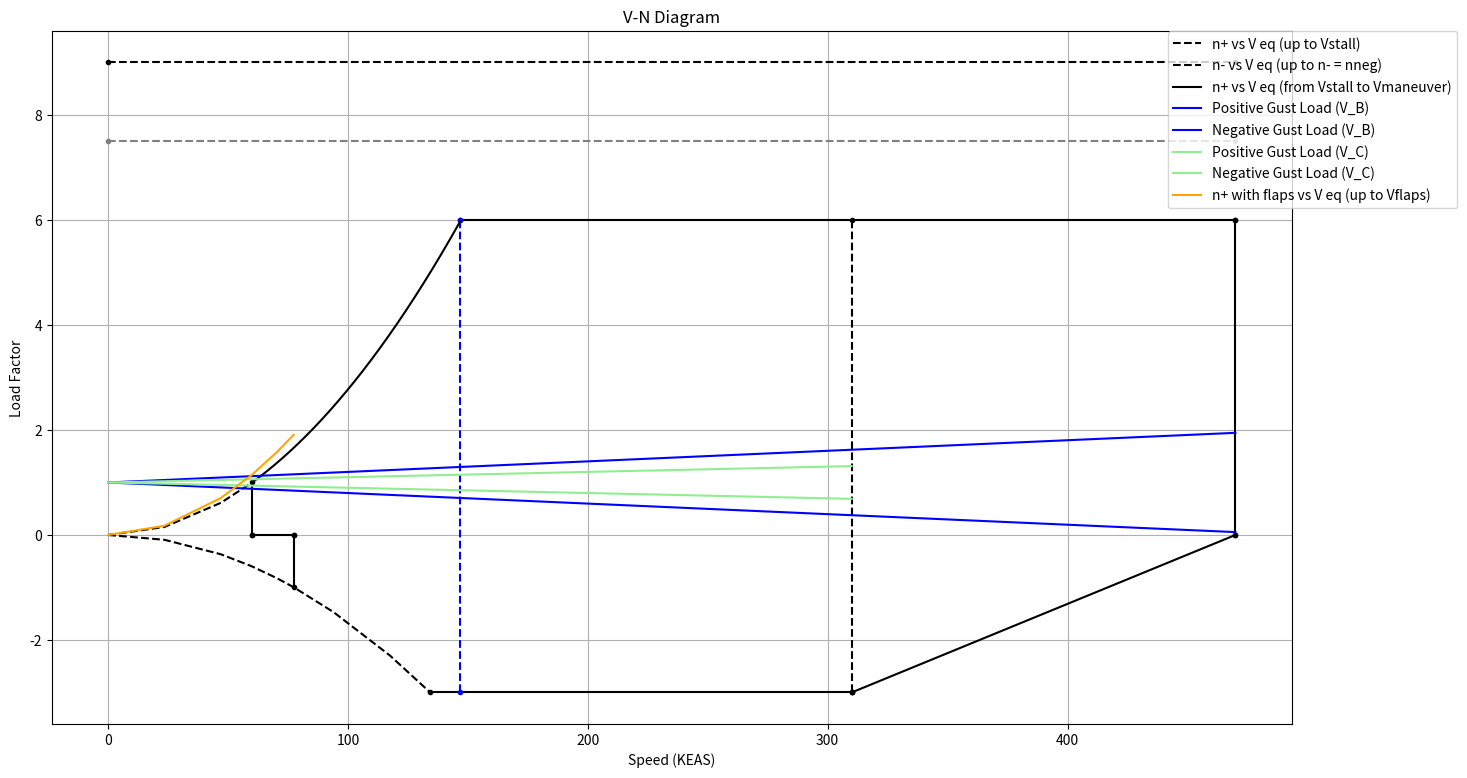

This figure's Python source:
import numpy as np
import matplotlib.pyplot as plt
import pandas as pd
from scipy.interpolate import make_interp_spline

# =============================================================================
# 1. INITIAL PARAMETERS
# =============================================================================
# V-N Diagram for a typical TRANSPORT aircraft, FAR 23
# Macaco's Unit System (Imperial, ft, lb, s)
# Spanglish version

MTOW    = 5070.632         # Maximum Takeoff Weight [lb]
h       = 0                # Altitude [ft]
Vc      = 310              # Design Cruise Speed [KEAS] (Equivalent Airspeed)
Vd      = 470             # Design Dive Speed [KEAS] (Equivalent Airspeed)
Cse     = 548.6            # Altitude Speed of Sound [ft/s]
Clmax   = 2                # Maximum Lift Coefficient
Clmin   = 1.2              # Minimum Lift Coefficient (do not use negative value)
g       = 32.174           # Acceleration due to gravity [ft/s^2]
b_span  = 3.5454336        # Wing Span [ft]
S       = 208.06639        # Wing Area [ft^2]
n       = 2.1 + (24000/(MTOW + 10000))  # Load Factor (to FAR 23 Transport)
if n < 3.8:
    n = 3.8
n = 6                     # Load Factor for ACROBATIC operations
nneg    = -n * 0.5        # Negative Load Factor for ACROBATIC
# nneg = -n*0.4          # Negative Load Factor (to FAR 23 Transport) NON ACROBATIC
AR      = 8               # Aspect Ratio (b_span^2 / S)
taper   = 1               # Taper Ratio
Swept   = 0               # Wing Sweep [rad]
beta    = 1               # Compressibility Correction Factor
k       = 1               # k = 1 for FAR 25 Transport Category (assumed)
betaAR_K = beta * AR / k
clalphaw = 6.31           # Wing Lift Curve Slope [1/rad] (from tables)
clalphaaircraft = clalphaw * 1.1  # Aircraft Lift Curve Slope [1/rad] (assumed 10% higher)
AirDensity = 0.00238      # Air Density [slug/ft^3] (ISA at 10000 ft)

# Calculate chord lengths
c_r   = (2 * S) / (b_span * (1 + taper))
c_bar = (2/3) * c_r * ((1 + taper + taper**2) / (1 + taper))  # Mean Aerodynamic Chord

passengers = 1            # Number of Passengers
# Gust load factor based on number of passengers ALTITUDE < 20000 ft
if passengers <= 1:
    gust = 50 * 0.592484
elif passengers > 1 and passengers <= 6:
    gust = 50 * 0.592484
elif passengers > 6 and passengers <= 9:
    gust = 50 * 0.592484
elif passengers > 9 and passengers <= 19:
    gust = 66 * 0.592484

# =============================================================================
# 2. CALCULATIONS BEFORE STARTING
# =============================================================================
W_S  = MTOW / S          # Wing Loading [lb/ft^2]
step = Vd / 20           # Step size for velocity vector

# Base velocity vector
velocities_base = np.arange(0, Vd + step, step)

# Calculate critical speeds
Vstall    = np.sqrt((2 * MTOW) / (AirDensity * S * Clmax)) * 0.592  # Stall speed [KEAS] (approx. conversion)
Vcruise   = Vc              # Cruise speed (already in KEAS)
Vmaneuver = Vstall * np.sqrt(n)   # Maneuvering speed

# Combine base velocities with critical speeds, order and remove duplicates
velocities_all = np.unique(np.sort(np.concatenate((velocities_base, [Vstall, Vcruise, Vmaneuver]))))

# =============================================================================
# 3. DATAFRAME SETUP (COLUMN NAMES)
# =============================================================================
# Columns for maneuver calculations
columns_maneuver = [
    "V eq. KEAS",
    "Mach (Ve/Cse)",
    "q dynamic pressure (lb/ft^2)",
    "Clmax_m/Clmax_0",
    "Cl max_m",
    "Cl max_m (-)",
    "positive load factor n+",
    "negative load factor n-"
]

# Columns for gust calculations
columns_gust = [
    "Cl alpha_m/cl alpha 0",
    "Cl alpha_m",
    "µ",
    "Kg",
    "positive gust load factor V_B",
    "negative gust load factor V_B",
    "positive gust load factor V_C",
    "negative gust load factor V_C",
]

# Column for load factor with flaps
Positive_load_flaps = [
    "Positive load factor n+ with flaps",
]

# Combined columns for the DataFrame
columns_total = columns_maneuver + columns_gust + Positive_load_flaps

# =============================================================================
# 4. FUNCTION TO CALCULATE PARAMETERS GIVEN A VELOCITY VECTOR
# =============================================================================
def calc_parameters(velocities):
    # Create a data dictionary with NaN values for all columns
    data = {col: np.nan * np.ones(len(velocities)) for col in columns_total}
    data["V eq. KEAS"] = velocities
    df_local = pd.DataFrame(data)
    
    # Ensure all columns are floats
    df_local = df_local.astype(float)
    
    # ---------------------------
    # Dynamic Pressure and Mach Number
    # ---------------------------
    df_local["Mach (Ve/Cse)"] = df_local["V eq. KEAS"] / Cse
    df_local["q dynamic pressure (lb/ft^2)"] = (df_local["V eq. KEAS"]**2) / 296  # Macaco system trick
    
    # ---------------------------
    # Lift Coefficient Calculations
    # ---------------------------
    # Here, we assume Clmax_m/Clmax_0 = 1 (as per provided note)
    df_local["Clmax_m/Clmax_0"] = 1
    df_local["Cl max_m"]     = df_local["Clmax_m/Clmax_0"] * Clmax
    df_local["Cl max_m (-)"] = df_local["Clmax_m/Clmax_0"] * Clmin
    df_local["positive load factor n+"] = (df_local["q dynamic pressure (lb/ft^2)"] * df_local["Cl max_m"]) / W_S
    df_local["negative load factor n-"] = -(df_local["q dynamic pressure (lb/ft^2)"] * df_local["Cl max_m (-)"]) / W_S
    
    # ---------------------------
    # Gust Load Calculations
    # ---------------------------
    # Here, we assume Cl alpha_m/cl alpha 0 = 1 (as per provided note)
    df_local["Cl alpha_m/cl alpha 0"] = 1
    df_local["Cl alpha_m"] = clalphaaircraft * df_local["Cl alpha_m/cl alpha 0"]
    df_local["µ"] = 2 * MTOW / (AirDensity * c_bar * df_local["Cl alpha_m"] * S * g)
    df_local["Kg"] = 0.88 * df_local["µ"] / (5.3 + df_local["µ"])
    df_local["positive gust load factor V_B"] = 1 + (df_local["Kg"] * gust * 0.5925 * df_local["V eq. KEAS"] * df_local["Cl alpha_m"]) / (498 * W_S)
    df_local["negative gust load factor V_B"] = 1 - (df_local["Kg"] * gust * 0.5925 * df_local["V eq. KEAS"] * df_local["Cl alpha_m"]) / (498 * W_S)
    df_local["positive gust load factor V_C"] = 1 + (df_local["Kg"] * (gust / 2) * 0.5925 * df_local["V eq. KEAS"] * df_local["Cl alpha_m"]) / (498 * W_S)
    df_local["negative gust load factor V_C"] = 1 - (df_local["Kg"] * (gust / 2) * 0.5925 * df_local["V eq. KEAS"] * df_local["Cl alpha_m"]) / (498 * W_S)
    
    # ---------------------------
    # Load Factor with Flaps Calculation
    # ---------------------------
    df_local["Positive load factor n+ with flaps"] = (df_local["q dynamic pressure (lb/ft^2)"] * df_local["Cl max_m"]) / W_S * 1.15
    
    return df_local

# =============================================================================
# 5. CALCULATE PARAMETERS AND ADD ADDITIONAL VELOCITIES
# =============================================================================
# Calculate parameters for the initial velocity vector
df = calc_parameters(velocities_all)

# Recalculate speeds (already computed previously)
Vstall    = np.sqrt((2 * MTOW) / (AirDensity * S * Clmax)) * 0.592
Vcruise   = Vc
Vdive     = Vd

# ---------------------------
# Bisection Method to find speed where "Positive load factor n+ with flaps" equals 2
# ---------------------------
def bisect(f, a, b, tol=1e-6, max_iter=100):
    fa = f(a)
    fb = f(b)
    if fa * fb > 0:
        raise ValueError("No root found in the interval [{}, {}]".format(a, b))
    for i in range(max_iter):
        mid = (a + b) / 2.0
        fm = f(mid)
        if abs(fm) < tol:
            return mid
        if fa * fm < 0:
            b = mid
            fb = fm
        else:
            a = mid
            fa = fm
    return (a + b) / 2.0

def f_nplus_flaps(V):
    Mach = V / Cse
    clmax_ratio = (-142.6101 * Mach**7 + 479.0665 * Mach**6 - 617.1383 * Mach**5 +
                   385.2554 * Mach**4 - 121.3842 * Mach**3 + 17.7945 * Mach**2 -
                   0.99 * Mach + 1)
    Cl_max_m = clmax_ratio * Clmax
    q = (V**2) / 296
    n_plus_flaps = (q * Cl_max_m) / W_S * 1.15
    return n_plus_flaps - 2

# Find maneuvering speed
Vmaneuver = Vstall * np.sqrt(n)
print("Vmaneuver (defined) =", Vmaneuver)

# Solve for the speed with flaps where Positive load factor n+ with flaps = 2
V_lower = 0.1  # Avoid zero to prevent division errors
V_upper = Vd
V_target_flaps = bisect(f_nplus_flaps, V_lower, V_upper)
print("Solved speed for Positive load factor n+ with flaps = 2:", V_target_flaps)

# Add Vmaneuver and V_target_flaps to the velocity vector and recalc parameters
velocities_all_new = np.unique(np.sort(np.concatenate((velocities_all, [Vmaneuver, V_target_flaps]))))
df = calc_parameters(velocities_all_new)

# Force predefined values:
# Set "positive load factor n+" at Vmaneuver to be n
df.loc[np.isclose(df["V eq. KEAS"], Vmaneuver, atol=1e-6), "positive load factor n+"] = n
# Set "Positive load factor n+ with flaps" at V_target_flaps to be 2
df.loc[np.isclose(df["V eq. KEAS"], V_target_flaps, atol=1e-6), "Positive load factor n+ with flaps"] = 2

# Export the DataFrame to CSV with all computed speeds included
df.to_csv("vn_diagram_with_critical_speeds.csv", index=False)

# =============================================================================
# 6. PREPARE VELOCITY AND LOAD VECTORS FOR PLOTTING
# =============================================================================
# Define key speeds for the V-N diagram
PositiveVstall   = Vstall
PositiveVmaneuver = Vmaneuver  # Maneuvering speed
NegativeVstall   = np.sqrt((2 * MTOW) / (AirDensity * S * Clmin)) * 0.592
Vflaps           = 0  # Flaps speed (not used further here)

# Ensure NegativeVstall is included in the DataFrame; if not, add it.
if not np.any(np.isclose(df["V eq. KEAS"].values, NegativeVstall, atol=1e-6)):
    extra_row = calc_parameters(np.array([NegativeVstall]))
    df = pd.concat([df, extra_row], ignore_index=True)
    df = df.sort_values("V eq. KEAS").reset_index(drop=True)

# ---------------------------
# Additional Bisection for negative load factor (n-)
# ---------------------------
def f_nminus(V):
    # Here, q = V^2 / 296 and Cl max_m (-) = Clmin (since Clmax_m/Clmax_0 = 1)
    return -((V**2) / 296 * Clmin) / W_S - nneg

V_lower = 0.1  # Avoid zero
V_upper = Vd
V_target_nneg = bisect(f_nminus, V_lower, V_upper)
print("Solved speed for negative load factor n- = nneg:", V_target_nneg)

# Add V_target_nneg to velocity vector and recalc parameters
velocities_all_new = np.unique(np.sort(np.concatenate((velocities_all, [V_target_nneg]))))
df = calc_parameters(velocities_all_new)

if not np.any(np.isclose(df["V eq. KEAS"].values, NegativeVstall, atol=1e-6)):
    extra_row = calc_parameters(np.array([NegativeVstall]))
    df = pd.concat([df, extra_row], ignore_index=True)
    df = df.sort_values("V eq. KEAS").reset_index(drop=True)

# =============================================================================
# 7. SET UP VELOCITY (X) AND LOAD (Y) VECTORS FOR PLOTTING
# =============================================================================
x = np.zeros(24)
# Velocity Vector (KEAS)
x[0]  = PositiveVstall
x[1]  = PositiveVstall
x[2]  = NegativeVstall
x[3]  = NegativeVstall
x[4]  = PositiveVmaneuver
x[5]  = Vd
x[6]  = V_target_nneg
x[7]  = Vcruise
x[8]  = 0            # Flaps segment
x[9]  = 0            # Flaps segment
x[10] = PositiveVmaneuver
x[11] = PositiveVmaneuver
x[12] = Vcruise
x[13] = Vcruise
x[14] = 0           # Never Exceed segment
x[15] = 0           # Never Exceed segment
x[16] = Vd
x[17] = Vd
x[18] = Vcruise
x[19] = Vd
x[20] = 0
x[21] = Vd
x[22] = 0
x[23] = Vd

y = np.zeros(24)
# Load Vector
y[0]  = 1
y[1]  = 0
y[2]  = 0
# For NegativeVstall, extract corresponding n- from the DataFrame
idx = np.argmin(np.abs(df["V eq. KEAS"].values - NegativeVstall))
y[3]  = df.iloc[idx]["negative load factor n-"]
y[4]  = n
y[5]  = n
y[6]  = nneg
y[7]  = nneg
y[8]  = 0           # Flaps segment
y[9]  = 0           # Flaps segment
y[10] = nneg
y[11] = n
y[12] = nneg
y[13] = n
y[14] = 0          # Never Exceed segment
y[15] = 0          # Never Exceed segment
y[16] = n
y[17] = 0
y[18] = nneg
y[19] = 0
y[20] = n * 1.25
y[21] = n * 1.25
y[22] = n * 1.5
y[23] = n * 1.5

# =============================================================================
# 8. PLOTTING THE V-N DIAGRAM
# =============================================================================
plt.figure(figsize=(16, 9))

# ---------------------------
# Plot individual segments
# ---------------------------
line1 = plt.plot([x[0], x[1]], [y[0], y[1]], marker='.', linestyle='-')[0]
line1.set_color("black")
line2 = plt.plot([x[2], x[3]], [y[2], y[3]], marker='.', linestyle='-')[0]
line2.set_color("black")
lineextra = plt.plot([x[1], x[2]], [y[1], y[2]], marker='.', linestyle='-')[0]
lineextra.set_color("black")
line3 = plt.plot([x[4], x[5]], [y[4], y[5]], marker='.', linestyle='-')[0]
line3.set_color("black")
line4 = plt.plot([x[6], x[7]], [y[6], y[7]], marker='.', linestyle='-')[0]
line4.set_color("black")
line5 = plt.plot([x[10], x[11]], [y[10], y[11]], marker='.', linestyle='--')[0]
line5.set_color("blue")
line6 = plt.plot([x[12], x[13]], [y[12], y[13]], marker='.', linestyle='--')[0]
line6.set_color("black")
line7 = plt.plot([x[16], x[17]], [y[16], y[17]], marker='.', linestyle='-')[0]
line7.set_color("black")
line8 = plt.plot([x[18], x[19]], [y[18], y[19]], marker='.', linestyle='-')[0]
line8.set_color("black")
line9 = plt.plot([x[20], x[21]], [y[20], y[21]], marker='.', linestyle='--')[0]
line9.set_color("gray")
line10 = plt.plot([x[22], x[23]], [y[22], y[23]], marker='.', linestyle='--')[0]
line10.set_color("black")

# ---------------------------
# Plot curves using DataFrame data
# ---------------------------
# n+ vs V eq (up to Vstall)
df_subset = df[df["V eq. KEAS"] <= Vstall]
line_curve = plt.plot(df_subset["V eq. KEAS"], df_subset["positive load factor n+"],
                      linestyle="--", color="black", marker='',
                      label="n+ vs V eq (up to Vstall)")[0]

# n- vs V eq (up to V_target_nneg)
df_subset_nminus = df[df["V eq. KEAS"] <= V_target_nneg]
line_curve_nminus = plt.plot(df_subset_nminus["V eq. KEAS"], df_subset_nminus["negative load factor n-"],
                             linestyle="--", color="black", marker='',
                             label="n- vs V eq (up to n- = nneg)")[0]

# Curve between Vstall and Vmaneuver for n+
df_subset2 = df[(df["V eq. KEAS"] >= Vstall) & (df["V eq. KEAS"] <= Vmaneuver)]
x_vals = df_subset2["V eq. KEAS"].values
y_vals = df_subset2["positive load factor n+"].values
p = np.polyfit(x_vals, y_vals, deg=2)
poly = np.poly1d(p)
x_smooth = np.linspace(x_vals.min(), x_vals.max(), 300)
y_smooth = poly(x_smooth)
line_curve2 = plt.plot(x_smooth, y_smooth, linestyle="-", color="black", marker='',
                       label="n+ vs V eq (from Vstall to Vmaneuver)")[0]

# Gust load factors V_B
df_subset_gust = df[df["V eq. KEAS"] <= Vd]
line_gust_positive = plt.plot(df_subset_gust["V eq. KEAS"], df_subset_gust["positive gust load factor V_B"],
                              linestyle="-", color="blue", marker='',
                              label="Positive Gust Load (V_B)")[0]
line_gust_negative = plt.plot(df_subset_gust["V eq. KEAS"], df_subset_gust["negative gust load factor V_B"],
                              linestyle="-", color="blue", marker='',
                              label="Negative Gust Load (V_B)")[0]

# Gust load factors V_C
df_subset_vc = df[df["V eq. KEAS"] <= Vcruise]
line_vc_positive = plt.plot(df_subset_vc["V eq. KEAS"], df_subset_vc["positive gust load factor V_C"],
                            linestyle="-", color="lightgreen", marker='',
                            label="Positive Gust Load (V_C)")[0]
line_vc_negative = plt.plot(df_subset_vc["V eq. KEAS"], df_subset_vc["negative gust load factor V_C"],
                            linestyle="-", color="lightgreen", marker='',
                            label="Negative Gust Load (V_C)")[0]

# n+ with flaps curve (up to V_target_flaps)
df_subset_flaps = df[df["V eq. KEAS"] <= V_target_flaps]
line_flaps = plt.plot(df_subset_flaps["V eq. KEAS"], df_subset_flaps["Positive load factor n+ with flaps"],
                      linestyle="-", color="orange", marker='',
                      label="n+ with flaps vs V eq (up to Vflaps)")[0]

# ---------------------------
# Figure settings
# ---------------------------
plt.xlabel("Speed (KEAS)")
plt.ylabel("Load Factor")
plt.title("V-N Diagram")
plt.grid(True)
plt.legend(loc="upper left", bbox_to_anchor=(0.9, 1), borderaxespad=0.)
plt.show()

# =============================================================================
# EXPORT DATAFRAME
# =============================================================================
df.to_csv("vn_diagram_with_critical_speeds_FAR23.csv", index=False)